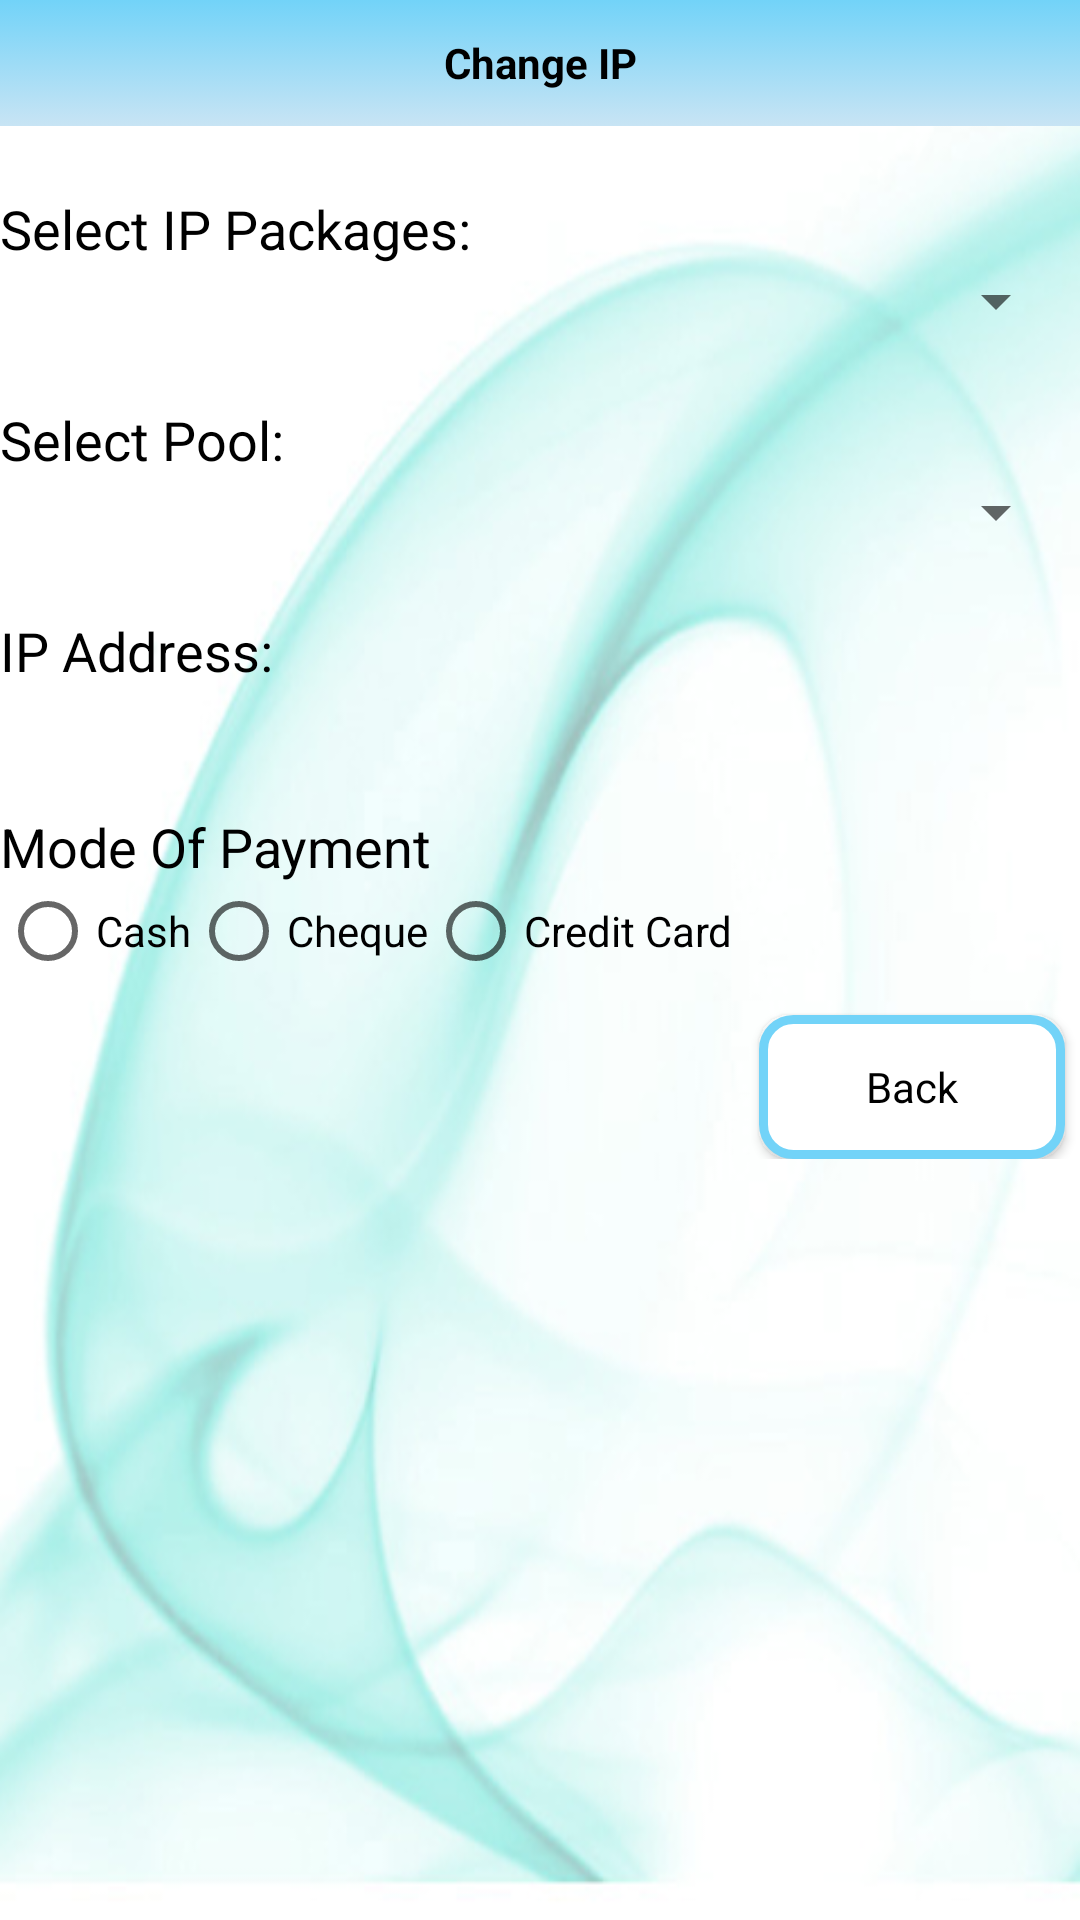

Android layout source for this screen:
<!-- AndroidManifest.xml: application theme AppTheme -->
<!-- res/layout/activity_change_ip.xml -->
<?xml version="1.0" encoding="utf-8"?>
<RelativeLayout xmlns:android="http://schemas.android.com/apk/res/android"
    android:layout_width="match_parent"
    android:layout_height="match_parent"
    android:background="@drawable/bg_cnergee"
    android:orientation="vertical" >

    <ScrollView
        android:layout_width="match_parent"
        android:layout_height="wrap_content" >

        <LinearLayout
            android:layout_width="match_parent"
            android:layout_height="wrap_content"
            android:layout_alignParentTop="true"
            android:orientation="vertical" >

            <TextView
                android:id="@+id/TextView04"
                android:layout_width="fill_parent"
                android:layout_height="42dp"
                android:layout_alignParentLeft="true"
                android:layout_alignParentTop="true"
                android:background="@drawable/gradient_drawable"
                android:gravity="center"
                android:text="@string/app_change_ip"
                android:textColor="@color/label_black_color"
                android:textStyle="bold" />

            <LinearLayout
                android:layout_width="match_parent"
                android:layout_height="wrap_content"
                android:orientation="vertical"
                android:paddingRight="@dimen/ip_renew_ll_padding_left_right"
                android:paddingTop="@dimen/ip_renew_ll_padding_top_bottom" >

                <TextView
                    android:id="@+id/TextView02"
                    android:layout_width="fill_parent"
                    android:layout_height="wrap_content"
                    android:layout_alignLeft="@+id/radioPayMode"
                    android:layout_alignRight="@+id/payDate"
                    android:layout_below="@+id/view1"
                    android:layout_marginTop="16dp"
                    android:text="@string/ip_packges"
                    android:textAppearance="?android:attr/textAppearanceMedium"
                    android:textColor="@color/label_black_color" />

                <Spinner
                    android:id="@+id/sp_ip_packages"
                    android:layout_width="match_parent"
                    android:layout_height="wrap_content" />
            </LinearLayout>

            <LinearLayout
                android:layout_width="match_parent"
                android:layout_height="wrap_content"
                android:orientation="vertical"
                android:paddingRight="@dimen/ip_renew_ll_padding_left_right"
                android:paddingTop="@dimen/ip_renew_ll_padding_top_bottom" >

                <TextView
                    android:id="@+id/TextView08"
                    android:layout_width="fill_parent"
                    android:layout_height="wrap_content"
                    android:layout_alignLeft="@+id/radioPayMode"
                    android:layout_alignRight="@+id/payDate"
                    android:layout_below="@+id/view1"
                    android:layout_marginTop="16dp"
                    android:text="@string/ip_pool"
                    android:textAppearance="?android:attr/textAppearanceMedium"
                    android:textColor="@color/label_black_color" />

                <Spinner
                    android:id="@+id/sp_pool_id"
                    android:layout_width="match_parent"
                    android:layout_height="wrap_content" />
            </LinearLayout>

            <LinearLayout
                android:layout_width="match_parent"
                android:layout_height="wrap_content"
                android:orientation="vertical"
                android:paddingRight="@dimen/ip_renew_ll_padding_left_right"
                android:paddingTop="@dimen/ip_renew_ll_padding_top_bottom" >

                <TextView
                    android:id="@+id/TextView03"
                    android:layout_width="fill_parent"
                    android:layout_height="wrap_content"
                    android:layout_alignLeft="@+id/radioPayMode"
                    android:layout_alignRight="@+id/payDate"
                    android:layout_below="@+id/view1"
                    android:layout_marginTop="16dp"
                    android:text="@string/ip_address"
                    android:textAppearance="?android:attr/textAppearanceMedium"
                    android:textColor="@color/label_black_color" />

                <TextView
                    android:id="@+id/tv_selected_ip"
                    android:layout_width="match_parent"
                    android:layout_height="wrap_content" />
            </LinearLayout>

            <LinearLayout
                android:layout_width="match_parent"
                android:layout_height="wrap_content"
                android:orientation="vertical"
                android:paddingRight="@dimen/ip_renew_ll_padding_left_right"
                android:paddingTop="@dimen/ip_renew_ll_padding_top_bottom" >

                <TextView
                    android:id="@+id/TextView05"
                    android:layout_width="fill_parent"
                    android:layout_height="wrap_content"
                    android:layout_alignLeft="@+id/radioPayMode"
                    android:layout_alignRight="@+id/payDate"
                    android:layout_below="@+id/view1"
                    android:layout_marginTop="16dp"
                    android:text="@string/app_payment_mode_label_2"
                    android:textAppearance="?android:attr/textAppearanceMedium"
                    android:textColor="@color/label_black_color" />

                <RadioGroup
                    android:id="@+id/radioPayMode"
                    android:layout_width="wrap_content"
                    android:layout_height="wrap_content"
                    android:layout_alignLeft="@+id/TextView01"
                    android:layout_below="@+id/TextView02"
                    android:orientation="horizontal" >

                    <RadioButton
                        android:id="@+id/rb_cash"
                        android:layout_width="wrap_content"
                        android:layout_height="wrap_content"
                        android:text="@string/app_payment_mode_label_3" />

                    <RadioButton
                        android:id="@+id/rb_cheque"
                        android:layout_width="wrap_content"
                        android:layout_height="wrap_content"
                        android:text="@string/app_payment_mode_label_4" />

                    <RadioButton
                        android:id="@+id/rb_edc"
                        android:layout_width="wrap_content"
                        android:layout_height="wrap_content"
                        android:text="@string/app_payment_mode_label_5" />
                </RadioGroup>
            </LinearLayout>
            
             <RelativeLayout
                android:id="@+id/rl_show_ip"
                android:layout_width="match_parent"
                android:layout_height="wrap_content"
                 android:background="@drawable/relative_selector"
                android:gravity="center"
                android:paddingBottom="5dp"
              	android:layout_marginLeft="5dp"
              	android:layout_marginRight="5dp"
              	android:visibility="gone"
                android:paddingTop="5dp" >

                <TextView
                    android:layout_width="wrap_content"
                    android:layout_height="wrap_content"
                    android:layout_alignParentRight="true"
                    android:layout_below="@+id/ll_main_content"
                    android:gravity="center_vertical|center_horizontal"
                    android:text="Show Ip List"
                    android:textSize="22sp" />
            </RelativeLayout>

            <RelativeLayout
                android:layout_width="match_parent"
                android:layout_height="wrap_content" >

                <Button
                    android:id="@+id/btn_back"
                    style="@style/AppBtn"
                    android:layout_width="wrap_content"
                    android:layout_height="wrap_content"
                    android:layout_alignParentRight="true"
                    android:layout_below="@+id/ll_main_content"
                    android:background="@drawable/relative_selector"
                    android:gravity="center_vertical|center_horizontal"
                    android:text="Back" />
            </RelativeLayout>

           
        </LinearLayout>
    </ScrollView>

    <com.broadbandcollection.widgets.SlidingPanel
        android:id="@+id/slide_panel_ip"
        android:layout_width="match_parent"
        android:layout_height="350dp"
        android:layout_alignParentBottom="true"
        android:background="@android:color/white"
        android:padding="2dp"
        android:visibility="gone" >

        <LinearLayout
            android:layout_width="fill_parent"
            android:layout_height="fill_parent"
            android:background="@android:color/white"
            android:orientation="vertical" >

            <RelativeLayout
                android:id="@+id/rl_close"
                android:layout_width="match_parent"
                android:layout_height="wrap_content"
                android:background="@color/white_color"
              
                android:paddingBottom="2dp"
                android:paddingTop="2dp" >

                <ImageView
                    android:id="@+id/iv_close"
                    android:layout_width="wrap_content"
                    android:layout_height="wrap_content"
                    android:layout_alignParentRight="true"
                    android:layout_centerVertical="true"
                    android:paddingBottom="2dp"
                    android:paddingLeft="10dp"
                    android:paddingRight="10dp"
                    android:paddingTop="2dp"
                    android:src="@drawable/close_icon" />
            </RelativeLayout>

            <GridView
                android:id="@+id/gv_ip_address"
                android:layout_width="match_parent"
                android:layout_height="wrap_content"
                android:numColumns="2" >
            </GridView>
        </LinearLayout>
    </com.broadbandcollection.widgets.SlidingPanel>

</RelativeLayout>
<!-- resources referenced by this layout -->
<resources>
  <color name="label_black_color">#000000</color>
  <color name="white_color">#ffffff</color>
  <dimen name="ip_renew_ll_padding_left_right">4dp</dimen>
  <dimen name="ip_renew_ll_padding_top_bottom">6dp</dimen>
  <!-- drawable gradient_drawable (drawable) -->
  <?xml version="1.0" encoding="utf-8"?>
  <selector xmlns:android="http://schemas.android.com/apk/res/android">
      <item>
          <shape>
              <gradient
                  android:startColor="#72d3f8"
                  android:endColor="#c8e4f4"
                  android:angle="270" />
          </shape>
      </item>
  </selector>
  <string name="app_change_ip">Change IP</string>
  <string name="app_payment_mode_label_2">Mode Of Payment</string>
  <string name="app_payment_mode_label_3">Cash</string>
  <string name="app_payment_mode_label_4">Cheque</string>
  <string name="app_payment_mode_label_5">Credit Card</string>
  <string name="ip_address">IP Address:</string>
  <string name="ip_packges">Select IP Packages:</string>
  <string name="ip_pool">Select Pool:</string>
  <style name="AppBtn" parent="@android:style/Widget.Button">
  		<item name="android:height">@dimen/AppBtnHeight</item>
  		<item name="android:width">@dimen/AppBtnWidth</item>
  		<item name="android:layout_marginTop">@dimen/AppBtnMarginTop</item>
  		<item name="android:background">@drawable/app_botton</item>
  		<item name="android:layout_marginLeft">@dimen/AppBtnMarginLeft</item>
  		<item name="android:layout_marginRight">@dimen/AppBtnMarginRight</item>
  		    
  	</style>
  <style name="AppTheme" parent="Theme.AppCompat.Light.DarkActionBar">
  		
  		<item name="colorPrimary">@color/colorPrimary</item>
  		<item name="colorPrimaryDark">@color/colorPrimaryDark</item>
  		<item name="colorAccent">@color/colorAccent</item>
  	</style>
  <!-- drawable rounded_corners (drawable) -->
  <?xml version="1.0" encoding="UTF-8"?>
  <shape xmlns:android="http://schemas.android.com/apk/res/android">
      <solid android:color="#ffffff"/>
      <stroke android:width="3dip" android:color="#72d3f8" />
      <corners android:radius="10dip"/>
      <padding android:left="0dip" android:top="0dip" android:right="0dip" android:bottom="0dip" />
      
  </shape>
  <color name="blue_color">#72d3f8</color>
  <dimen name="AppBtnHeight">40dp</dimen>
  <dimen name="AppBtnWidth">102dp</dimen>
  <dimen name="AppBtnMarginTop">12dp</dimen>
  <!-- drawable app_botton (drawable) -->
  <?xml version="1.0" encoding="utf-8"?>
  <selector xmlns:android="http://schemas.android.com/apk/res/android" >
       <item android:drawable="@drawable/btn_pressed"
            android:state_pressed="true" />
       <item android:drawable="@drawable/btn_pressed"
            android:state_selected="true" />
      <item android:drawable="@drawable/btn_released" />
  
  </selector>
  <dimen name="AppBtnMarginLeft">5dp</dimen>
  <dimen name="AppBtnMarginRight">5dp</dimen>
  <color name="colorPrimary">#3F51B5</color>
  <color name="colorPrimaryDark">#000</color>
  <color name="colorAccent">#2a6cc3</color>
  <!-- drawable btn_pressed (drawable) -->
  <?xml version="1.0" encoding="utf-8"?>
  <shape xmlns:android="http://schemas.android.com/apk/res/android" android:shape="rectangle" >
     
         
           <gradient android:startColor="#FFA500" android:endColor="#FF8C00" android:angle="270" />
      <padding android:left="7dp"
          android:top="7dp"
          android:right="7dp"
          android:bottom="7dp" />
      <corners android:radius="8dp" />
  
  </shape>
  <!-- drawable btn_released (drawable) -->
  <?xml version="1.0" encoding="utf-8"?>
  <shape xmlns:android="http://schemas.android.com/apk/res/android"  android:shape="rectangle" >
     
     
        <gradient android:startColor="#D3D3D3" android:endColor="#C0C0C0" android:angle="270" />        
      <padding android:left="7dp"
          android:top="7dp"
          android:right="7dp"
          android:bottom="7dp" />
      <corners android:radius="8dp" />
  
  </shape>
</resources>
